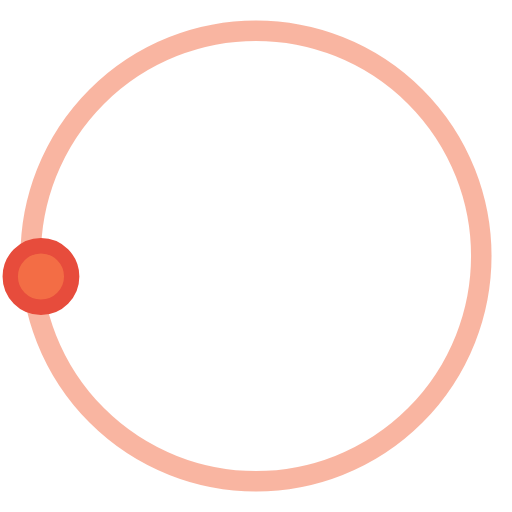
t = 0.00 s
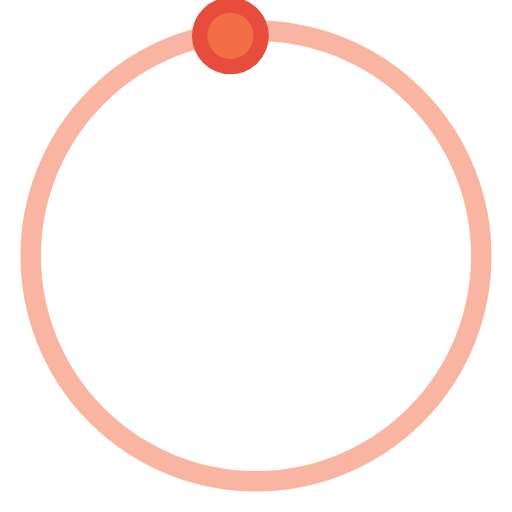
t = 0.50 s
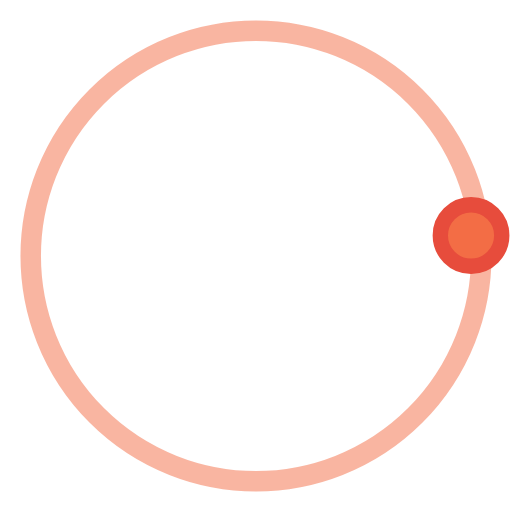
t = 1.00 s
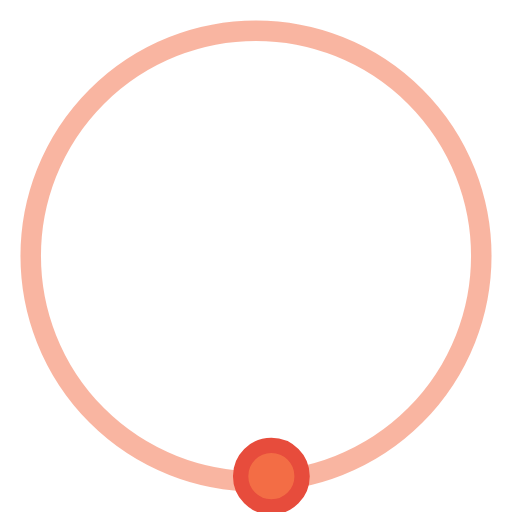
t = 1.50 s

The animated SVG that drew these frames (rendered in a browser with its animation timeline set to each time). Animation: 1 SMIL element (animateTransform=1); one cycle of 2.00 s, repeats indefinitely.

<svg version="1.1" id="L3" xmlns="http://www.w3.org/2000/svg" xmlns:xlink="http://www.w3.org/1999/xlink" x="0px" y="0px" viewBox="0 0 100 100" enable-background="new 0 0 0 0" xml:space="preserve">
<circle fill="none" stroke="#F36D45" stroke-width="4" cx="50" cy="50" r="44" style="opacity:0.5;"></circle>
  <circle fill="#F36D45" stroke="#e74c3c" stroke-width="3" cx="8" cy="54" r="6">
    <animateTransform attributeName="transform" dur="2s" type="rotate" from="0 50 48" to="360 50 52" repeatCount="indefinite"></animateTransform>
    
  </circle>
</svg>
